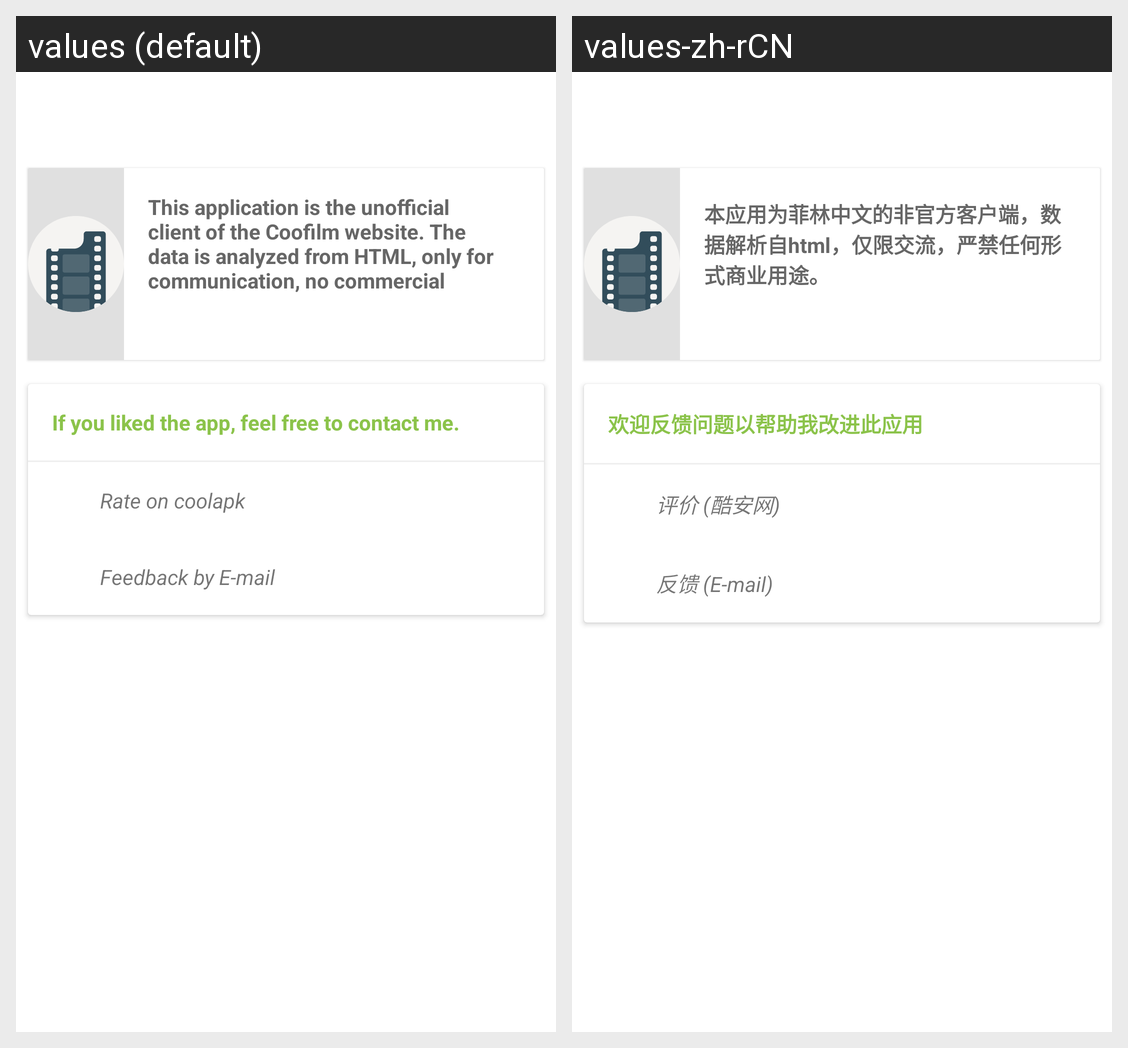

For this localized Android screen grid, give each drawn string resource with its value in every locale shown.
Android screen res/layout/activity_about.xml rendered under 2 locales, left to right: values (default), values-zh-rCN. Device: Nexus 5 (rendered at 1080×1920; each locale shown at half size, 540×960, under a caption strip naming it); theme AppTheme.NoActionBar.
Strings drawn on this screen, with the default value and each locale's value (text and hints the layout hard-codes, and strings that could not be matched under every locale, appear in the picture but are not listed):

about_title
  values: This application is the unofficial client of the Coofilm website. The data is analyzed from HTML, only for communication, no commercial
  values-zh-rCN: 本应用为菲林中文的非官方客户端，数据解析自html，仅限交流，严禁任何形式商业用途。

about_card2_title
  values: If you liked the app, feel free to contact me.
  values-zh-rCN: 欢迎反馈问题以帮助我改进此应用

about_google_play
  values: Rate on coolapk
  values-zh-rCN: 评价 (酷安网)

about_email
  values: Feedback by E-mail
  values-zh-rCN: 反馈 (E-mail)
